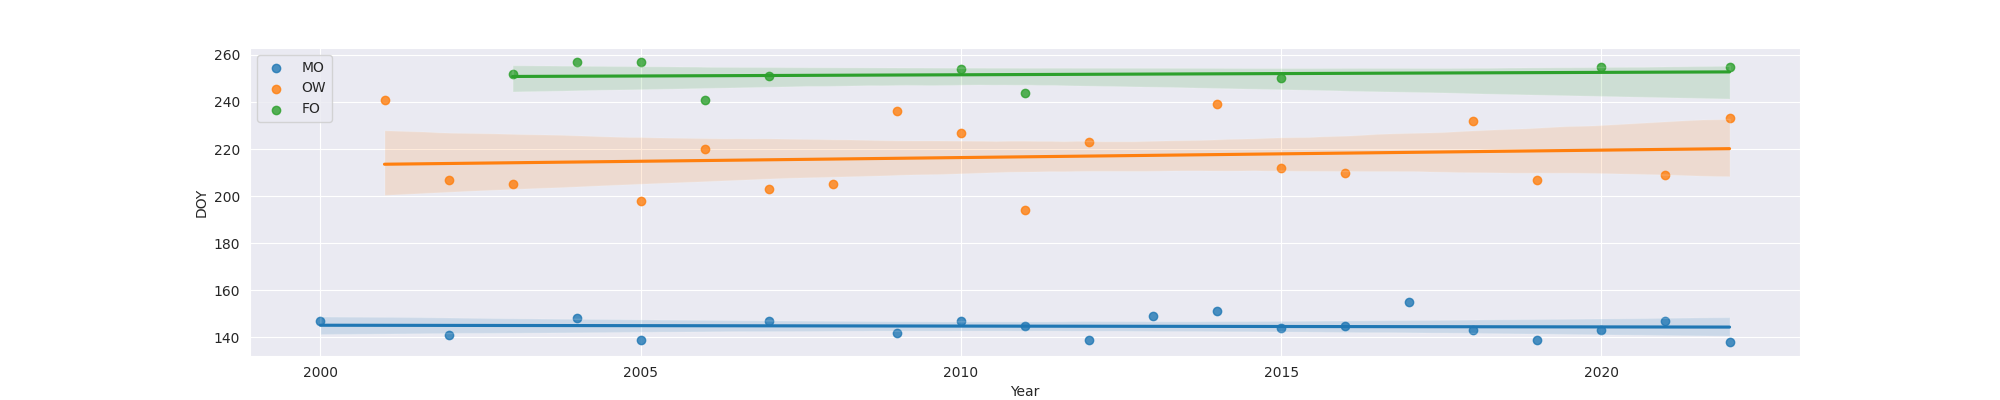

The data file committed next to this chart (first rows):
Year, MO, OW, FO
2000, 147.0, , 
2001, , 241.0, 
2002, 141.0, 207.0, 
2003, , 205.0, 252.0
2004, 148.0, , 257.0
2005, 139.0, 198.0, 257.0
2006, , 220.0, 241.0
2007, 147.0, 203.0, 251.0
2008, , 205.0, 
2009, 142.0, 236.0, 
2010, 147.0, 227.0, 254.0
2011, 145.0, 194.0, 244.0
2012, 139.0, 223.0, 
2013, 149.0, , 
2014, 151.0, 239.0, 
2015, 144.0, 212.0, 250.0
2016, 145.0, 210.0, 
2017, 155.0, , 
2018, 143.0, 232.0, 
2019, 139.0, 207.0, 
2020, 143.0, , 255.0
2021, 147.0, 209.0, 
2022, 138.0, 233.0, 255.0
